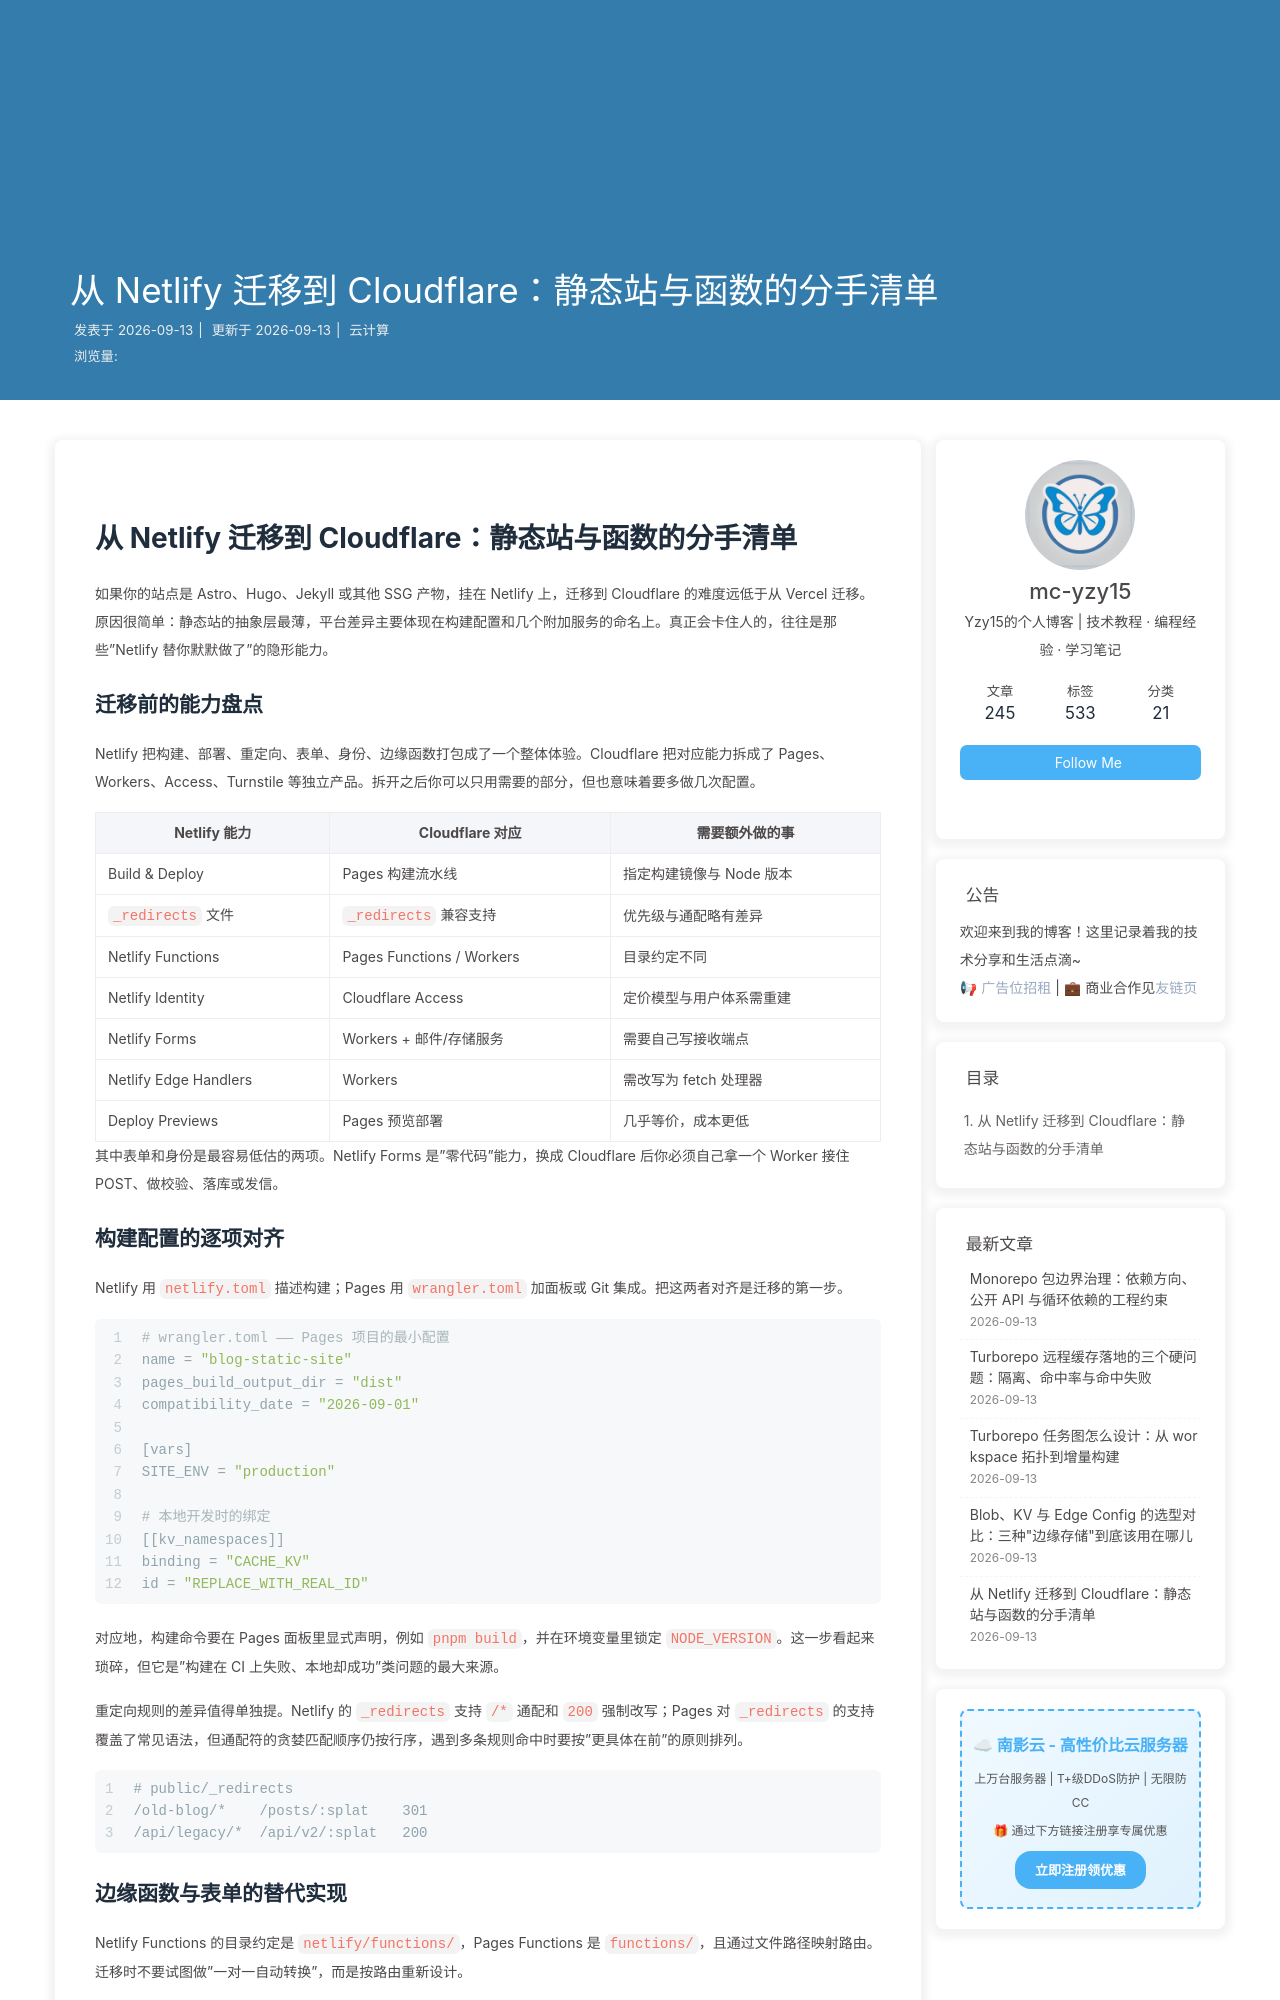

repository: mc-yzy15/Blogs · page: cf-netlify-to-cloudflare-migration/index.html · generator: jekyll

---
title: 从 Netlify 迁移到 Cloudflare：静态站与函数的分手清单
date: 2026-09-13 15:02:00
categories: 云计算
tags:
  - 迁移
  - Netlify
  - Cloudflare
  - 静态站点
description: 针对以静态站点和 Netlify Functions 为主的项目，梳理迁移到 Cloudflare Pages 与 Workers 的具体清单：构建命令、重定向规则、表单、边缘函数与身份鉴权的逐项替换方案，并给出迁移顺序与验收标准。
keywords: Netlify 迁移, Cloudflare Pages, Netlify Functions, 静态站点, 重定向, 迁移清单
---

# 从 Netlify 迁移到 Cloudflare：静态站与函数的分手清单

如果你的站点是 Astro、Hugo、Jekyll 或其他 SSG 产物，挂在 Netlify 上，迁移到 Cloudflare 的难度远低于从 Vercel 迁移。原因很简单：静态站的抽象层最薄，平台差异主要体现在构建配置和几个附加服务的命名上。真正会卡住人的，往往是那些"Netlify 替你默默做了"的隐形能力。

## 迁移前的能力盘点

Netlify 把构建、部署、重定向、表单、身份、边缘函数打包成了一个整体体验。Cloudflare 把对应能力拆成了 Pages、Workers、Access、Turnstile 等独立产品。拆开之后你可以只用需要的部分，但也意味着要多做几次配置。

| Netlify 能力 | Cloudflare 对应 | 需要额外做的事 |
|---|---|---|
| Build & Deploy | Pages 构建流水线 | 指定构建镜像与 Node 版本 |
| `_redirects` 文件 | `_redirects` 兼容支持 | 优先级与通配略有差异 |
| Netlify Functions | Pages Functions / Workers | 目录约定不同 |
| Netlify Identity | Cloudflare Access | 定价模型与用户体系需重建 |
| Netlify Forms | Workers + 邮件/存储服务 | 需要自己写接收端点 |
| Netlify Edge Handlers | Workers | 需改写为 fetch 处理器 |
| Deploy Previews | Pages 预览部署 | 几乎等价，成本更低 |

其中表单和身份是最容易低估的两项。Netlify Forms 是"零代码"能力，换成 Cloudflare 后你必须自己拿一个 Worker 接住 POST、做校验、落库或发信。
